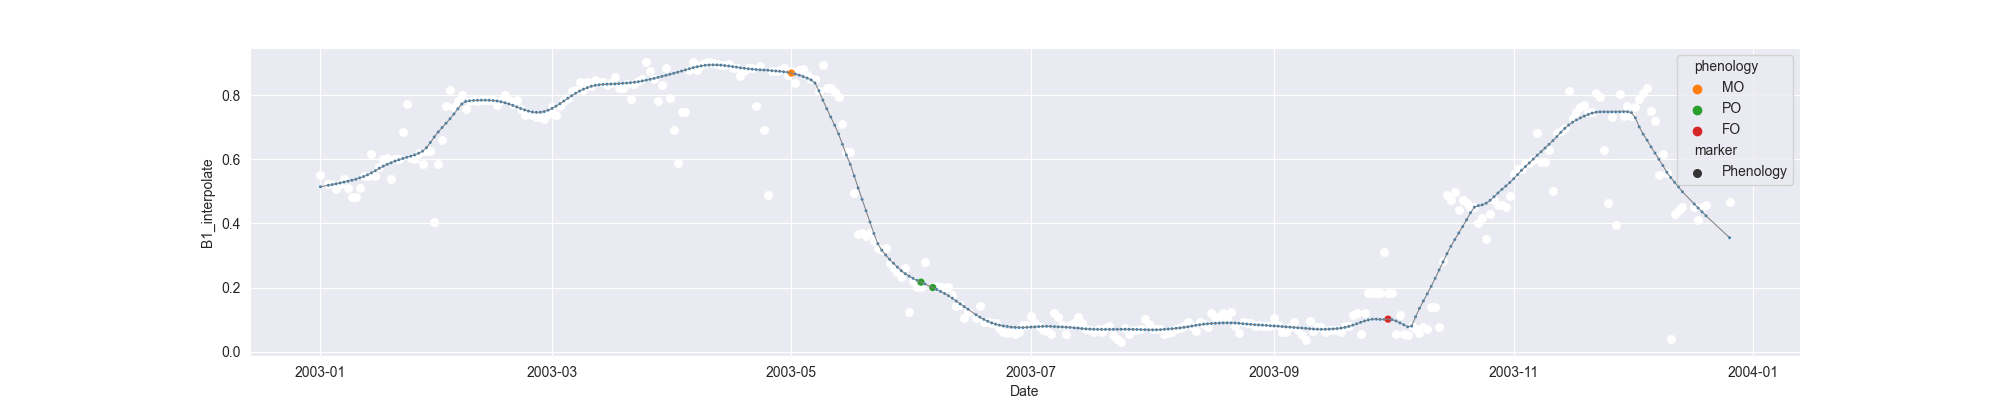

Data behind this chart, as committed beside it:
system:time_start, B1, B1_interpolate, B1_phenology
2003-01-01, 0.5495, 0.5495, 
2003-01-02, , , 
2003-01-03, , 0.5225, 
2003-01-04, 0.5225, 0.5225, 
2003-01-05, 0.5068, 0.5068, 
2003-01-06, , 0.5232, 
2003-01-07, 0.5397, 0.5397, 
2003-01-08, , 0.5114, 
2003-01-09, 0.4831, 0.4831, 
2003-01-10, 0.483, 0.483, 
2003-01-11, , 0.5114, 
2003-01-12, , 0.5493, 
2003-01-13, , 0.5493, 
2003-01-14, 0.6157, 0.6157, 
2003-01-15, , 0.5493, 
2003-01-16, , 0.5764, 
2003-01-17, , 0.6007, 
2003-01-18, , 0.6025, 
2003-01-19, 0.5372, 0.5372, 
2003-01-20, 0.6007, 0.6007, 
2003-01-21, , 0.6007, 
2003-01-22, , 0.6861, 
2003-01-23, 0.7715, 0.7715, 
2003-01-24, , 0.6031, 
2003-01-25, , 0.6007, 
2003-01-26, , 0.6202, 
2003-01-27, , 0.5842, 
2003-01-28, , 0.6271, 
2003-01-29, , 0.6271, 
2003-01-30, 0.4032, 0.4032, 
2003-01-31, , 0.5842, 
2003-02-01, , 0.6615, 
2003-02-02, 0.7652, 0.7652, 
2003-02-03, 0.8161, 0.8161, 
2003-02-04, 0.7628, 0.7628, 
2003-02-05, , 0.7814, 
2003-02-06, 0.8001, 0.8001, 
2003-02-07, , 0.7554, 
2003-02-08, , 0.7814, 
2003-02-09, , 0.7853, 
2003-02-10, , 0.7814, 
2003-02-11, , 0.7852, 
2003-02-12, , 0.7857, 
2003-02-13, , 0.7853, 
2003-02-14, , 0.7853, 
2003-02-15, 0.7699, 0.7699, 
2003-02-16, , 0.7857, 
2003-02-17, 0.8015, 0.8015, 
2003-02-18, , 0.7857, 
2003-02-19, , 0.7726, 
2003-02-20, , 0.7857, 
2003-02-21, , 0.7563, 
2003-02-22, , 0.7368, 
2003-02-23, , 0.744, 
2003-02-24, 0.7368, 0.7368, 
2003-02-25, , 0.7306, 
2003-02-26, , 0.7306, 
2003-02-27, 0.7243, 0.7243, 
2003-02-28, , 0.7404, 
2003-03-01, , 0.7628, 
... 300 more rows
